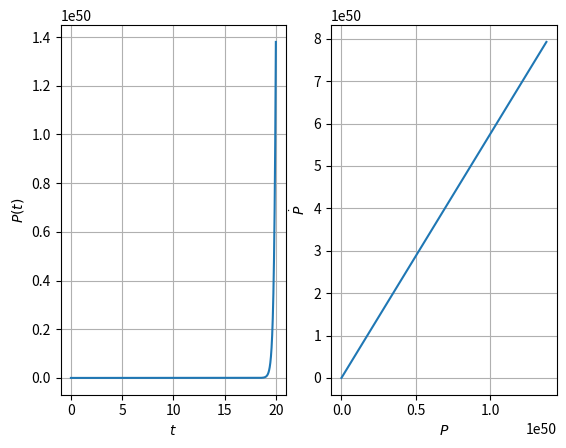
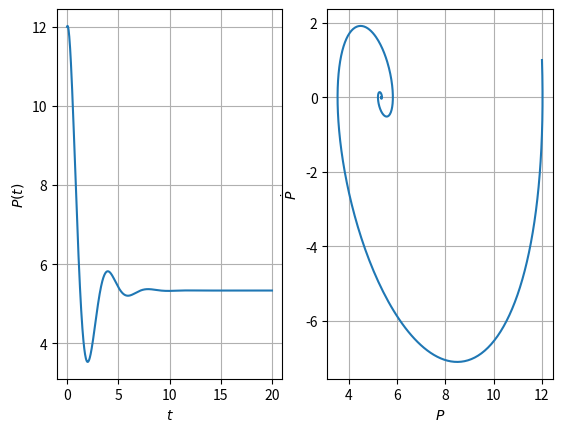
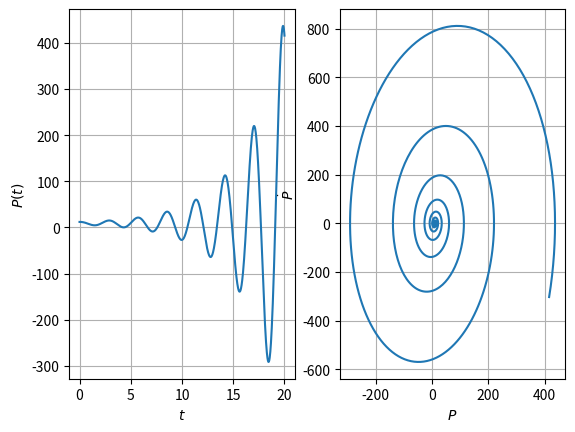
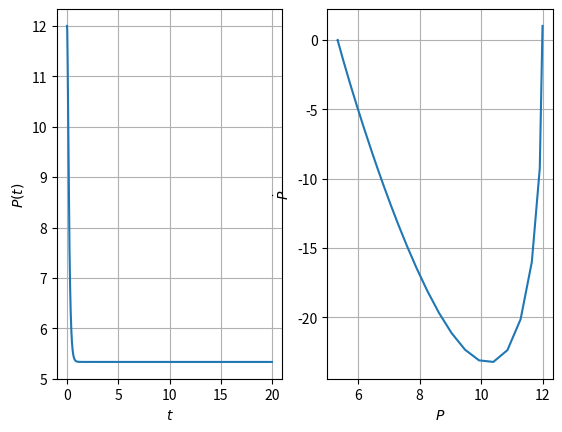
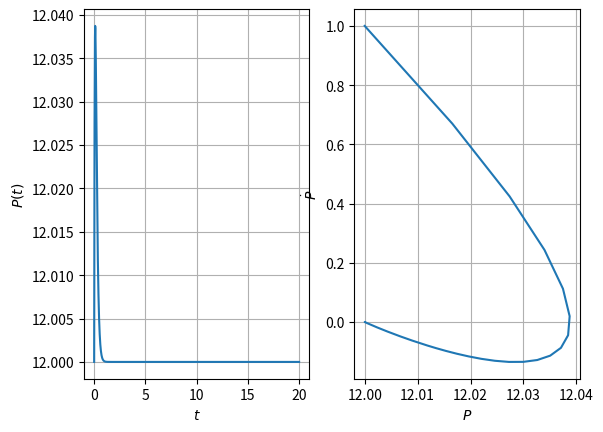

Python code for these plots, in order:
#!/bin/python

# [redacted]

import matplotlib.pyplot as plt
import numpy as np
from numpy import linspace
from scipy.integrate import odeint
from scipy.optimize import fsolve
from math import sqrt
from os import system

_=system("clear")

# Funkcija koja vraća dP/dt

def dif(P, t, a, b, c, d, m, n):
    P1, P2 = P
    dPdt = [P2, ((b+d)/n)*P1 - (m/n)*P2 - (a+c)/n]
    return dPdt

Pnule=[12, 1]

parametri = [
        (40, 2, 6, 8, -4, 1),
        (40, 2, 8, 7, -4, -3),
        (40, 2, 5, 3, 0.5, -1)
        ]

# Rešavanje diferencijalne jednačine
t = linspace(0, 20, 1000)

for arg in parametri:
    sol = odeint(dif, Pnule, t, args=arg) 

    fig, axes = plt.subplots(1, 2)
    axes[0].plot(t,sol[:,0])
    axes[0].grid()
    axes[0].set(ylabel="$P(t)$", xlabel="$t$")
    
    axes[1].plot(sol[:,0],sol[:,1])
    axes[1].grid()
    axes[1].set(ylabel="$\dot{P}$", xlabel="$P$")

    plt.show()

a = 40
b = 2
c = 8
d = 7
n = -0.1
m = 2*n*sqrt((-b-d)/n)

para = (a, b, c, d, m, n)


sol = odeint(dif, Pnule, t, args=para) 


fig, axes = plt.subplots(1, 2)
axes[0].plot(t,sol[:,0])
axes[0].grid()
axes[0].set(ylabel="$P(t)$", xlabel="$t$")

axes[1].plot(sol[:,0],sol[:,1])
axes[1].grid()
axes[1].set(ylabel="$\dot{P}$", xlabel="$P$")

plt.show()


a = 100
b = 2
c = 8
d = 7
n = -0.1
m = 2*n*sqrt((-b-d)/n)

para = (a, b, c, d, m, n)


sol = odeint(dif, Pnule, t, args=para) 


fig, axes = plt.subplots(1, 2)
axes[0].plot(t,sol[:,0])
axes[0].grid()
axes[0].set(ylabel="$P(t)$", xlabel="$t$")

axes[1].plot(sol[:,0],sol[:,1])
axes[1].grid()
axes[1].set(ylabel="$\dot{P}$", xlabel="$P$")

plt.show()

imaks=0
Pmaks=sol[:,0][imaks]
for i, v in enumerate(sol[:,0]):
    if Pmaks<v:
        imaks=i
        Pmaks=v

tmaks=t[imaks]

print(f"Najveća vrednost cene {Pmaks} se dostiže u t={tmaks}")
